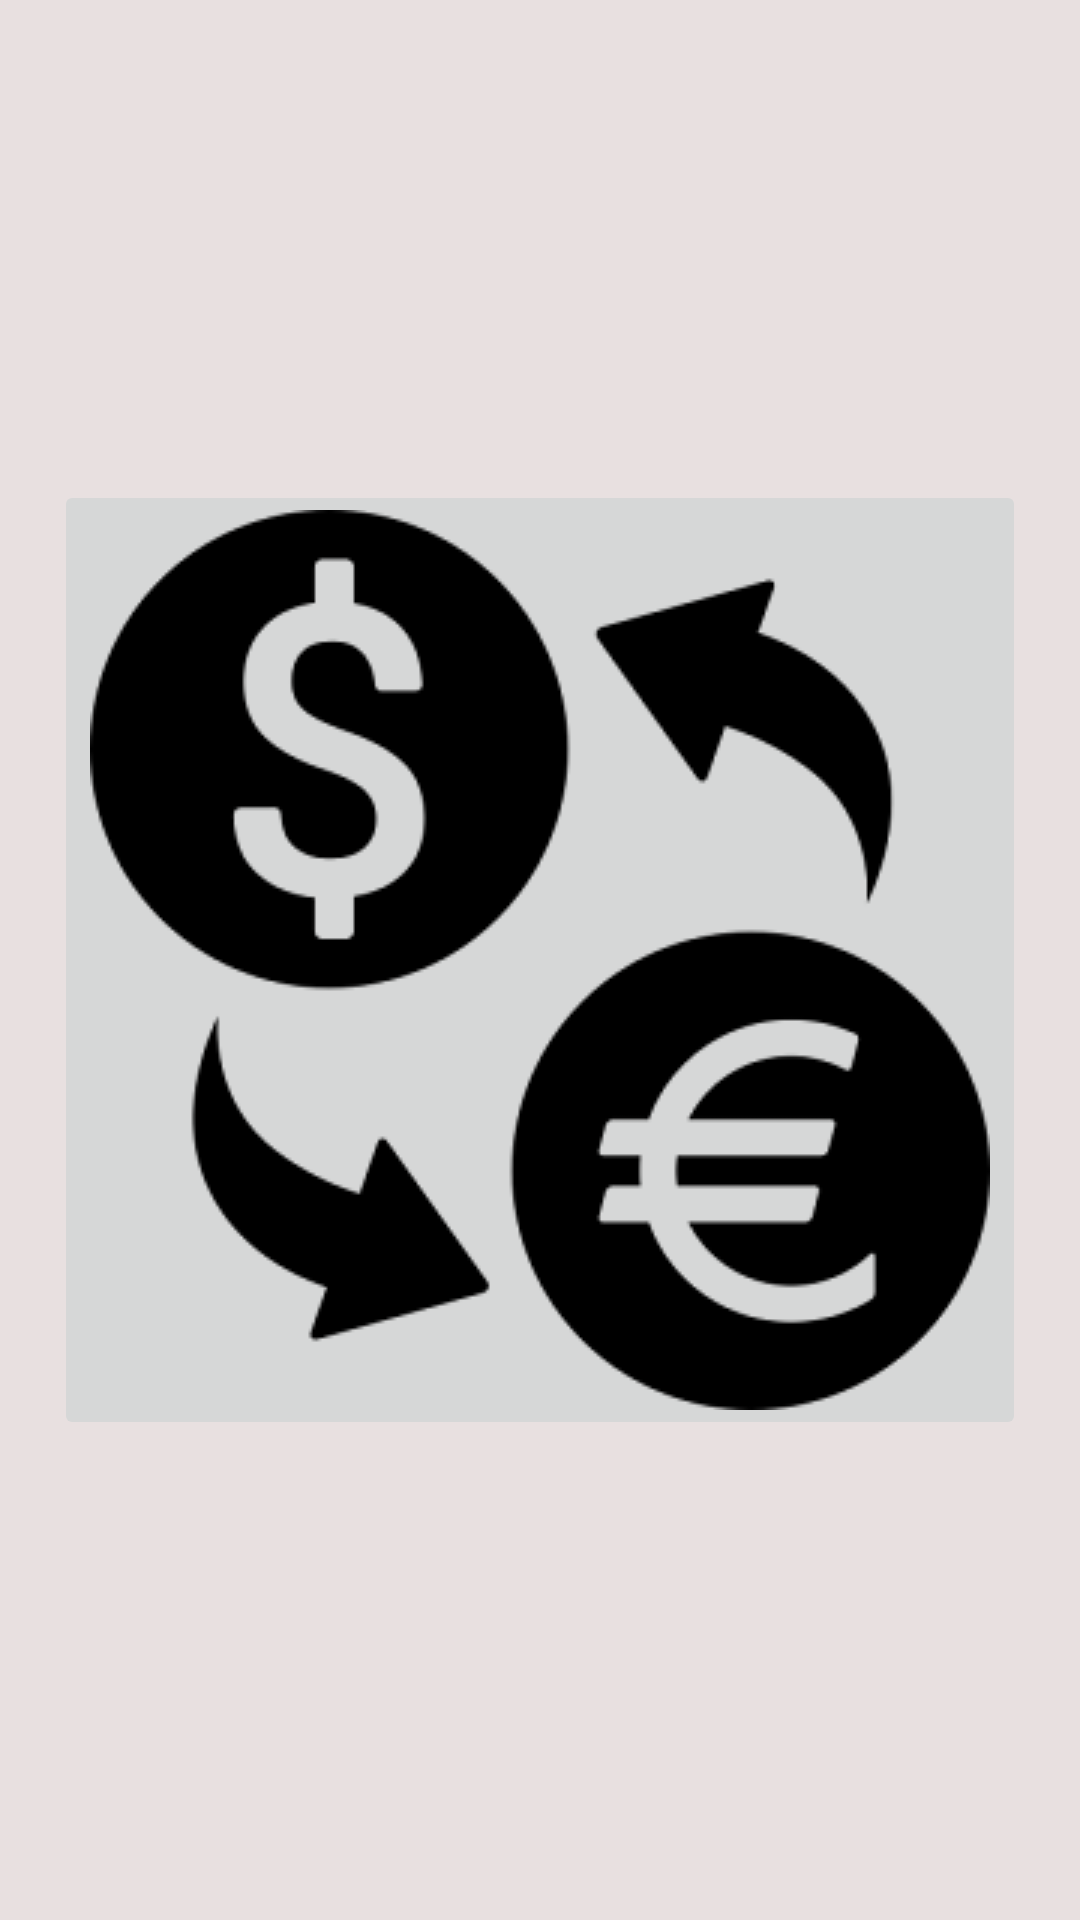

Reconstruct the res/layout file that produces this screen, plus the resources it refers to.
<!-- AndroidManifest.xml: application theme Theme.Valyuta_Kursi -->
<!-- res/layout/activity_main.xml -->
<?xml version="1.0" encoding="utf-8"?>
<androidx.constraintlayout.widget.ConstraintLayout
    xmlns:android="http://schemas.android.com/apk/res/android"
    xmlns:app="http://schemas.android.com/apk/res-auto"
    xmlns:tools="http://schemas.android.com/tools"
    android:layout_width="match_parent"
    android:background="#E8E0E0"
    android:layout_height="match_parent"
    tools:context=".MainActivity">




    <ImageButton
        android:id="@+id/Valyuta_kursi_icon"
        android:layout_width="wrap_content"
        android:layout_height="wrap_content"
        android:src="@drawable/img"
        app:layout_constraintTop_toTopOf="parent"
        app:layout_constraintLeft_toLeftOf="parent"
        app:layout_constraintRight_toRightOf="parent"
        app:layout_constraintBottom_toBottomOf="parent"/>


 </androidx.constraintlayout.widget.ConstraintLayout>
<!-- resources referenced by this layout -->
<resources>
  <!-- drawable img: png bitmap (drawable, 10565 bytes) -->
  <style name="Theme.Valyuta_Kursi" parent="Base.Theme.Valyuta_Kursi" />
  <style name="Base.Theme.Valyuta_Kursi" parent="Theme.Material3.DayNight.NoActionBar">
          
          
      </style>
</resources>
